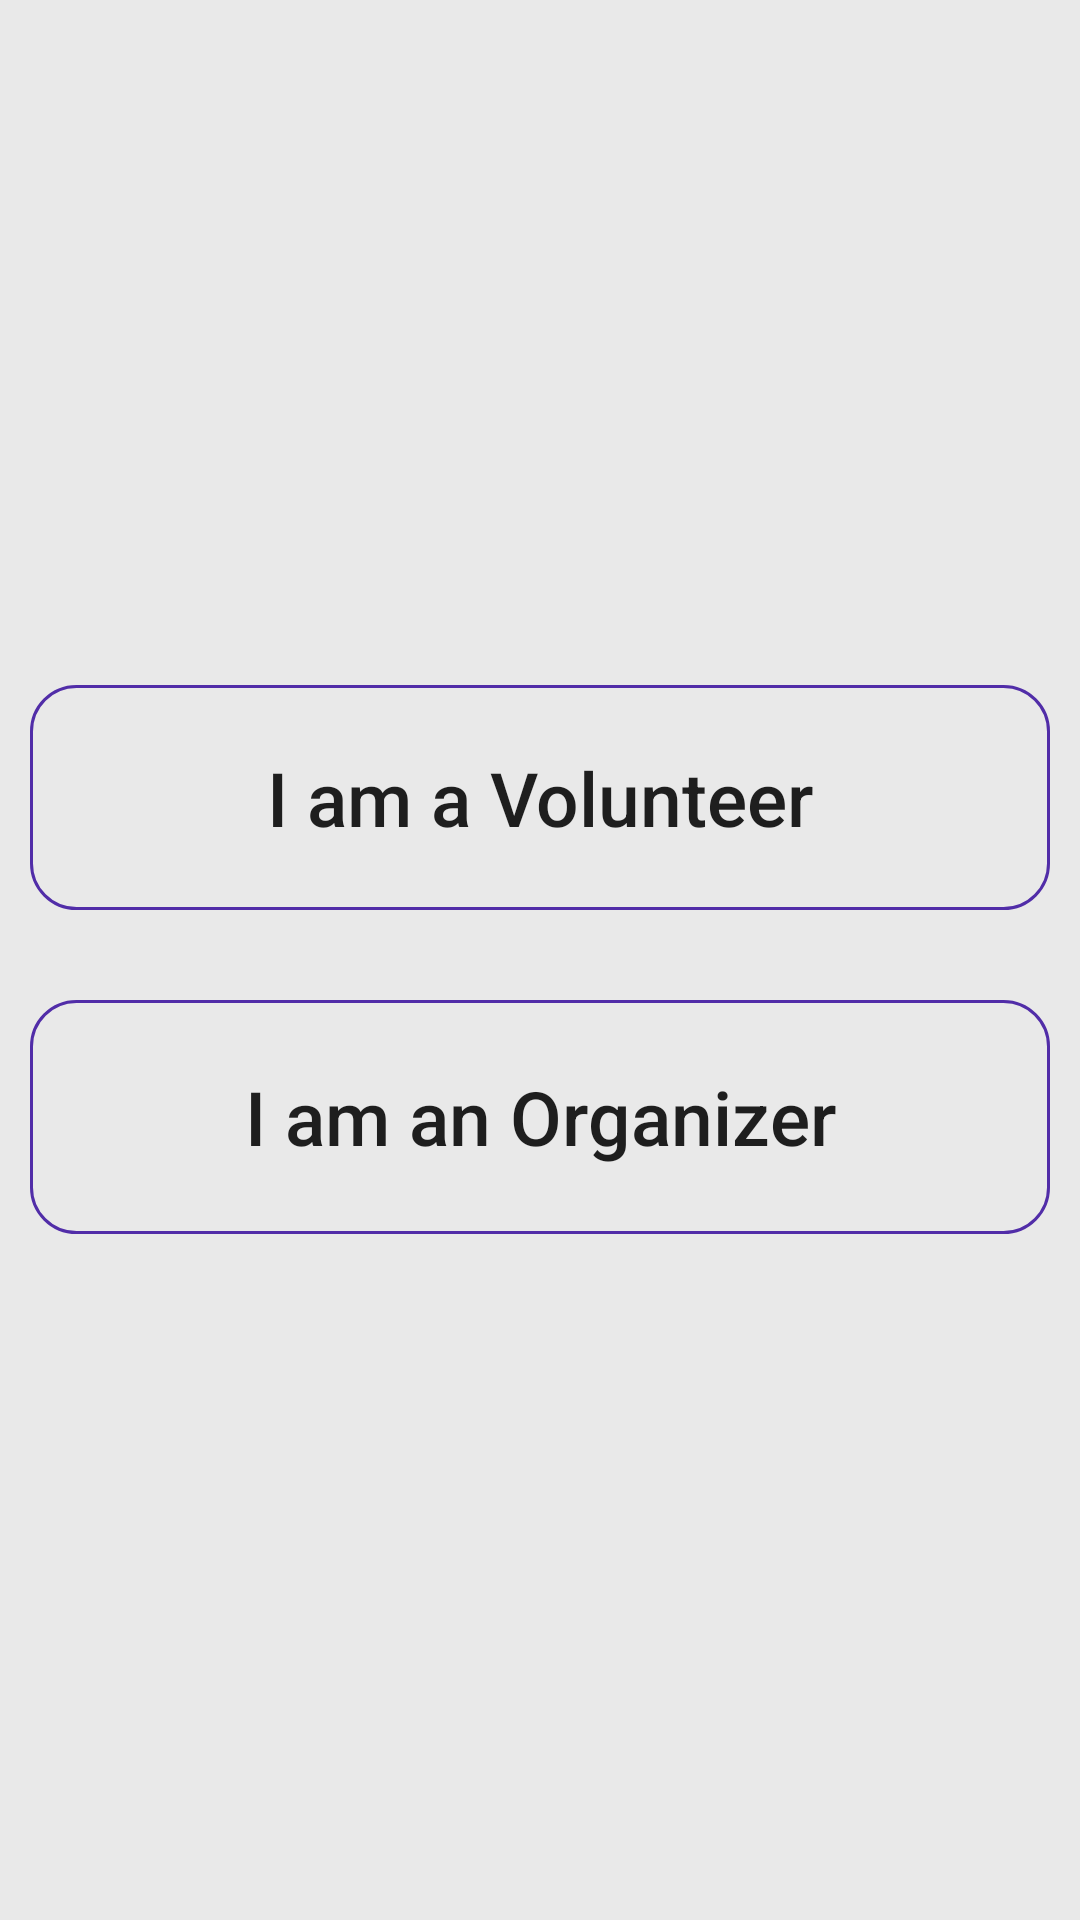

The Android layout XML behind this screen, and the referenced resources:
<!-- AndroidManifest.xml: application theme Theme.Dissertation -->
<!-- res/layout/activity_main.xml -->
<?xml version="1.0" encoding="utf-8"?>
<LinearLayout xmlns:android="http://schemas.android.com/apk/res/android"
    xmlns:app="http://schemas.android.com/apk/res-auto"
    xmlns:tools="http://schemas.android.com/tools"
    android:layout_width="match_parent"
    android:layout_height="match_parent"
    android:background="#59BFBFBF"
    android:orientation="vertical"
    android:gravity="center"
    tools:context=".MainActivity">

    <TextView
        android:id="@+id/textView"
        android:layout_width="142dp"
        android:layout_height="59dp"
        android:text="I Am a:"
        android:textAlignment="center"
        android:textSize="40sp"
        android:textStyle="bold"
        android:visibility="gone"
        app:layout_constraintBottom_toBottomOf="parent"
        app:layout_constraintHorizontal_bias="0.498"
        app:layout_constraintLeft_toLeftOf="parent"
        app:layout_constraintRight_toRightOf="parent"
        app:layout_constraintTop_toTopOf="parent"
        app:layout_constraintVertical_bias="0.343" />

    <Button
        android:id="@+id/button"
        android:layout_width="340dp"
        android:layout_height="75dp"
        android:background="@drawable/buttons"
        android:text="I am a Volunteer"
        android:textSize="25sp"
        android:textAllCaps="false" />

    <Button
        android:id="@+id/button2"
        android:layout_width="340dp"
        android:layout_height="78dp"
        android:layout_marginTop="30dp"
        android:background="@drawable/buttons"
        android:text="I am an Organizer"
        android:textAllCaps="false"
        android:textSize="25sp" />

</LinearLayout>
<!-- resources referenced by this layout -->
<resources>
  <!-- drawable buttons (drawable) -->
  <?xml version="1.0" encoding="utf-8"?>
  <shape
      xmlns:android="http://schemas.android.com/apk/res/android"
      android:shape="rectangle" >
      <stroke
          android:color="@color/purp"
          android:width="1dp" />
      <corners
          android:radius="15dp" />
  
  
  </shape>
  <style name="Theme.Dissertation" parent="Theme.MaterialComponents.Light.DarkActionBar">
          
          <item name="colorPrimary">@color/purp</item>
          <item name="colorPrimaryVariant">#5E35B1</item>
          <item name="colorOnPrimary">@color/white</item>
          
          <item name="colorSecondary">@color/teal_200</item>
          <item name="colorSecondaryVariant">@color/teal_700</item>
          <item name="colorOnSecondary">@color/black</item>
          
          <item name="android:statusBarColor" tools:targetApi="l">?attr/colorPrimaryVariant</item>
          
      </style>
  <color name="purp">#512DA8</color>
  <color name="white">#FFFFFFFF</color>
  <color name="teal_200">#FF03DAC5</color>
  <color name="teal_700">#FF018786</color>
  <color name="black">#FF000000</color>
</resources>
